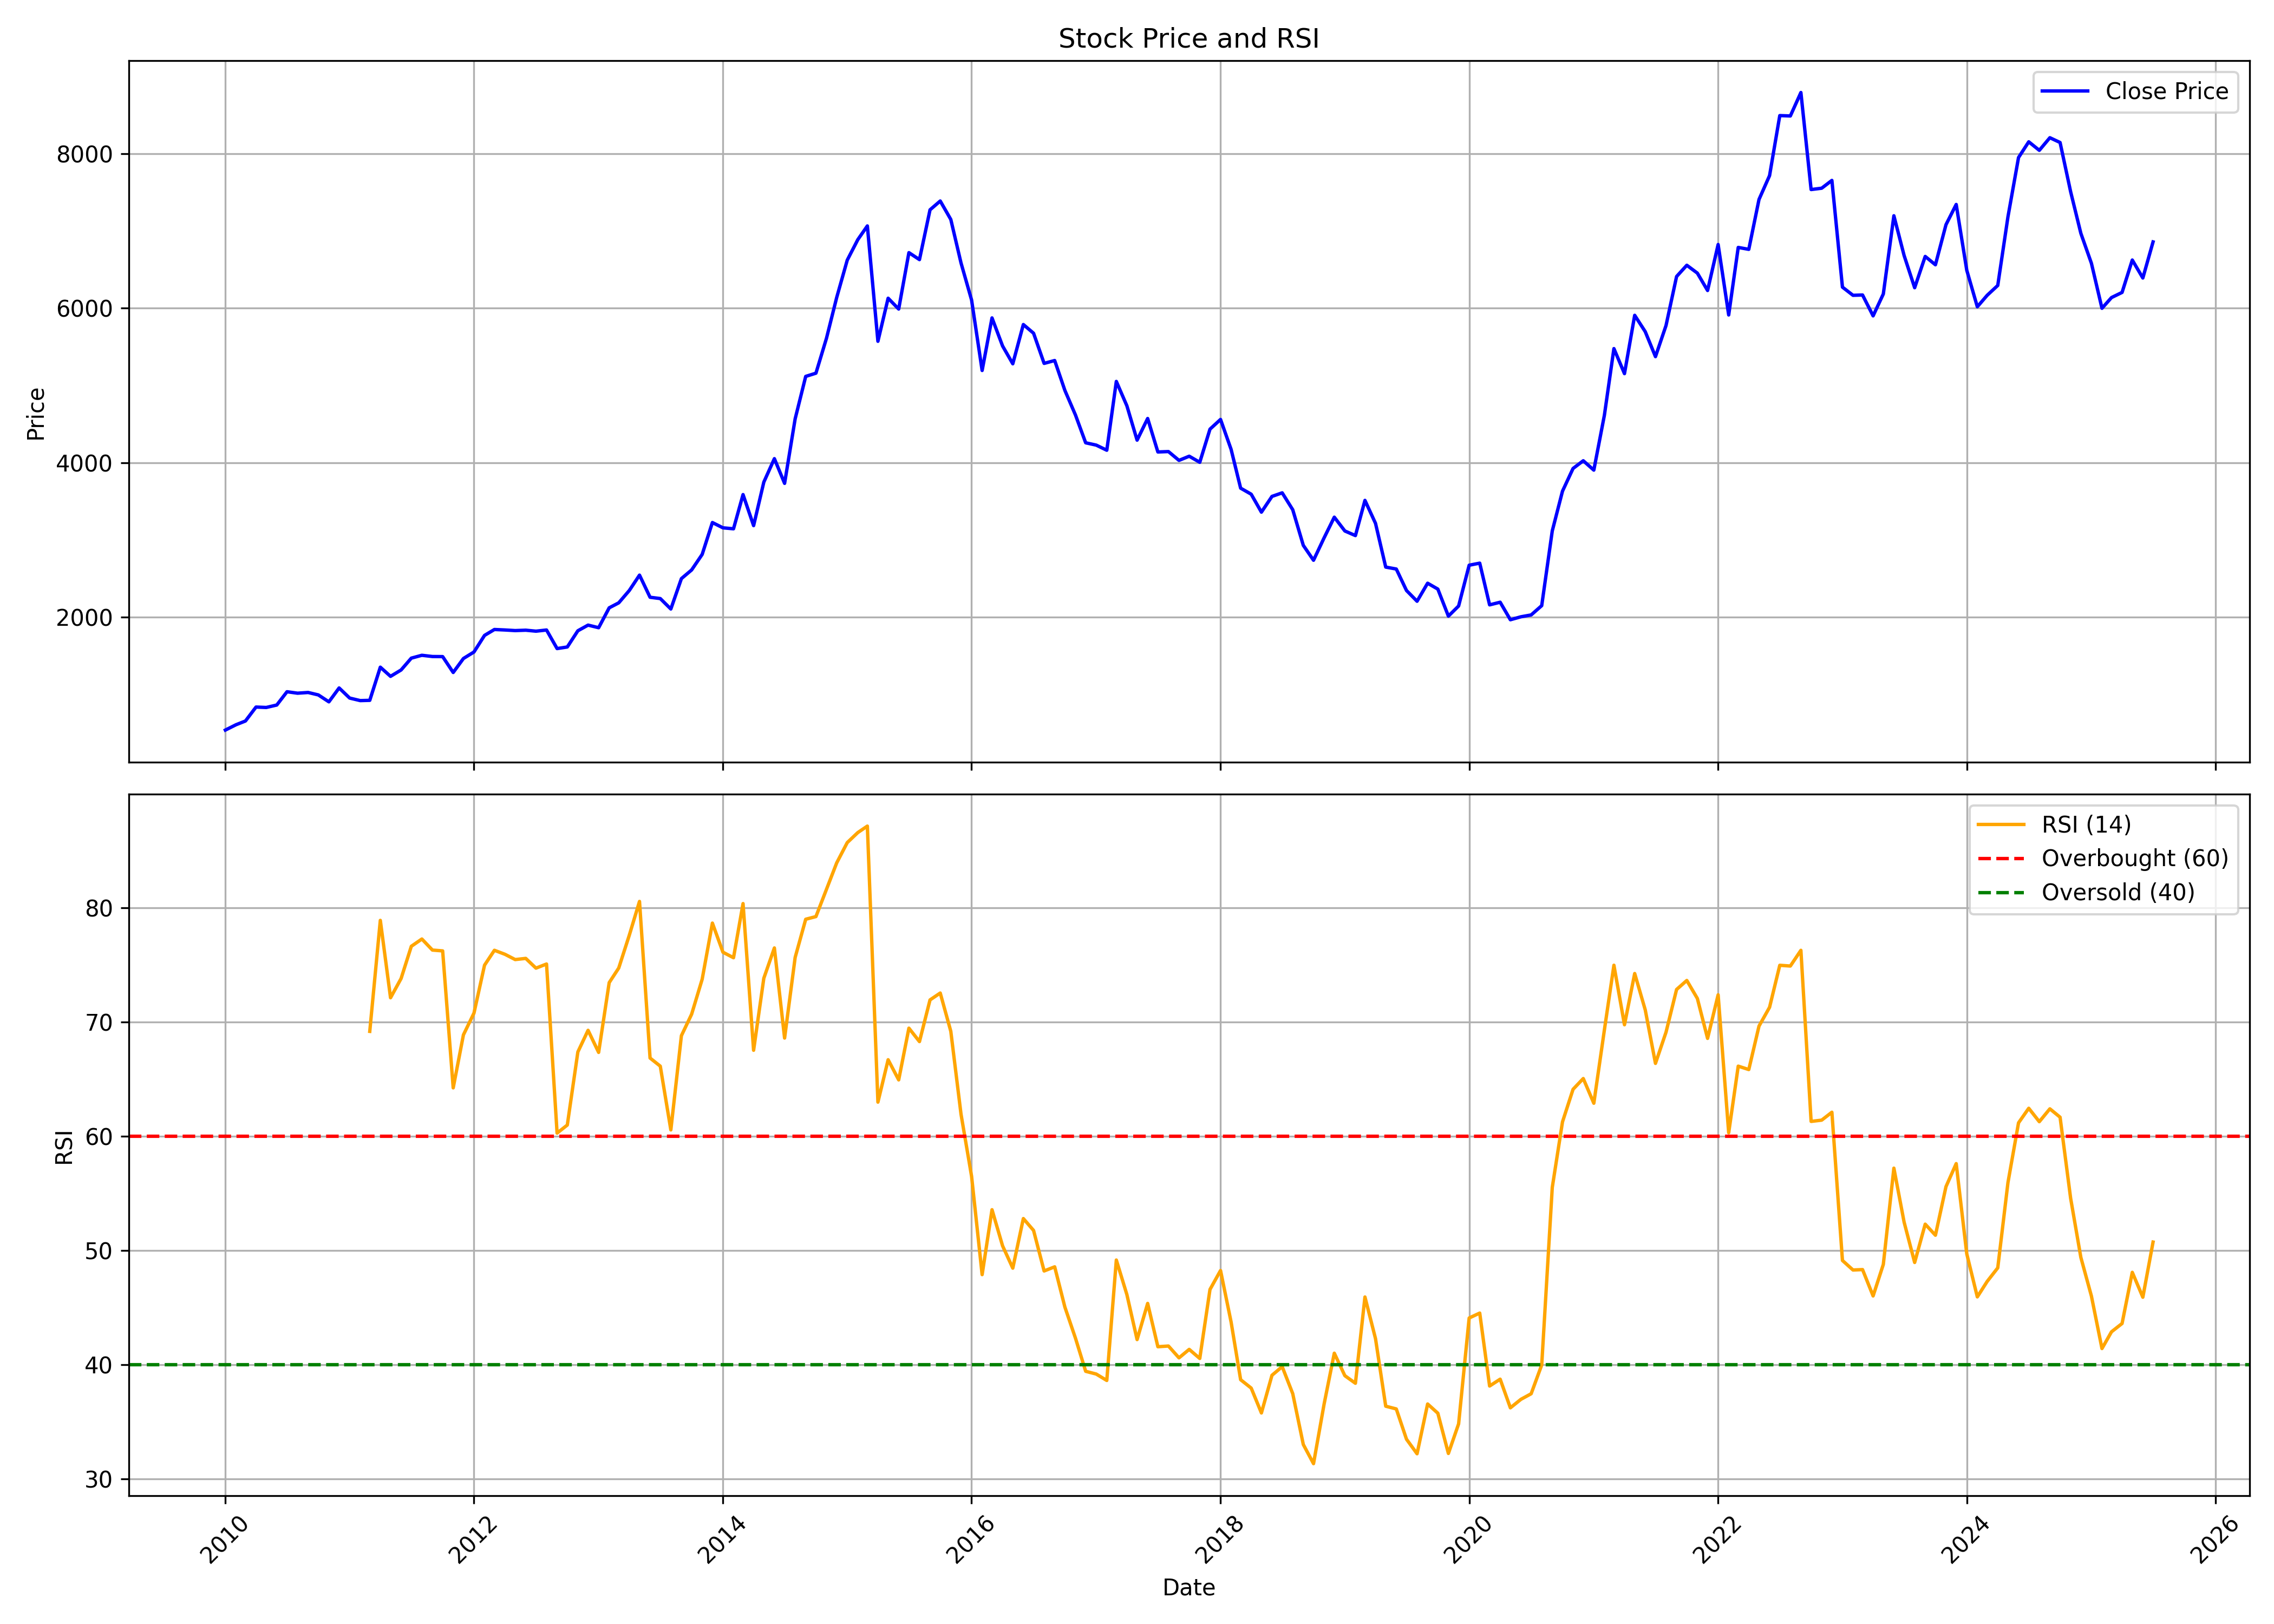

The data file committed next to this chart (first rows):
, date, symbol, open, high, low, close, volume, rsi
0, 2010-01-01, BLUEDART, 651.4, 727.4, 517.7, 540.2, 25798, 
1, 2010-02-01, BLUEDART, 536.1, 645.1, 536.1, 608.7, 27945, 
2, 2010-03-01, BLUEDART, 608.7, 733.5, 596.2, 657.7, 85090, 
3, 2010-04-01, BLUEDART, 675.5, 951.4, 650.8, 838.1, 1187471, 
4, 2010-05-01, BLUEDART, 846.9, 863.6, 763.6, 832.6, 120445, 
5, 2010-06-01, BLUEDART, 844, 902.4, 796, 864.5, 56411, 
6, 2010-07-01, BLUEDART, 870, 1111, 860.8, 1036, 138782, 
7, 2010-08-01, BLUEDART, 1041, 1088, 927.9, 1017, 73751, 
8, 2010-09-01, BLUEDART, 1018, 1146, 990.4, 1027, 102129, 
9, 2010-10-01, BLUEDART, 1064, 1129, 953.6, 995.1, 17826, 
10, 2010-11-01, BLUEDART, 1028, 1062, 891.3, 905.6, 42527, 
11, 2010-12-01, BLUEDART, 925.5, 1206, 814.5, 1085, 72372, 
12, 2011-01-01, BLUEDART, 1098, 1098, 890.7, 954.4, 23767, 
13, 2011-02-01, BLUEDART, 995, 1027, 893.2, 921.6, 120026, 
14, 2011-03-01, BLUEDART, 931.1, 971.8, 892.2, 925.1, 31338, 69.19
15, 2011-04-01, BLUEDART, 947.7, 1444, 928.4, 1354, 2761082, 78.9
16, 2011-05-01, BLUEDART, 1358, 1368, 1205, 1235, 219742, 72.13
17, 2011-06-01, BLUEDART, 1237, 1360, 1168, 1318, 105229, 73.82
18, 2011-07-01, BLUEDART, 1332, 1563, 1321, 1471, 312832, 76.64
19, 2011-08-01, BLUEDART, 1456, 1701, 1348, 1508, 218513, 77.27
20, 2011-09-01, BLUEDART, 1508, 1634, 1474, 1492, 54596, 76.3
21, 2011-10-01, BLUEDART, 1474, 1547, 1441, 1491, 44912, 76.23
22, 2011-11-01, BLUEDART, 1508, 1552, 1278, 1285, 76207, 64.24
23, 2011-12-01, BLUEDART, 1318, 1485, 1295, 1466, 112776, 68.88
24, 2012-01-01, BLUEDART, 1459, 1639, 1440, 1551, 68652, 70.79
25, 2012-02-01, BLUEDART, 1519, 1885, 1484, 1765, 106601, 74.98
26, 2012-03-01, BLUEDART, 1782, 1893, 1715, 1842, 94097, 76.29
27, 2012-04-01, BLUEDART, 1829, 2047, 1817, 1835, 126806, 75.93
28, 2012-05-01, BLUEDART, 1845, 2007, 1744, 1828, 112236, 75.47
29, 2012-06-01, BLUEDART, 1817, 1891, 1718, 1833, 79108, 75.58
30, 2012-07-01, BLUEDART, 1836, 2007, 1762, 1820, 23477, 74.72
31, 2012-08-01, BLUEDART, 1787, 1932, 1787, 1835, 15550, 75.08
32, 2012-09-01, BLUEDART, 1831, 1840, 1414, 1595, 251180, 60.28
33, 2012-10-01, BLUEDART, 1579, 1663, 1548, 1615, 26853, 60.99
34, 2012-11-01, BLUEDART, 1607, 1939, 1483, 1825, 878073, 67.39
35, 2012-12-01, BLUEDART, 1785, 1984, 1771, 1898, 102330, 69.28
36, 2013-01-01, BLUEDART, 1887, 1992, 1785, 1865, 103016, 67.35
37, 2013-02-01, BLUEDART, 1873, 2142, 1817, 2122, 116713, 73.46
38, 2013-03-01, BLUEDART, 2151, 2438, 2088, 2187, 172883, 74.73
39, 2013-04-01, BLUEDART, 2188, 2373, 2040, 2346, 181177, 77.6
40, 2013-05-01, BLUEDART, 2346, 2568, 2246, 2545, 30820, 80.56
41, 2013-06-01, BLUEDART, 2531, 2587, 2193, 2259, 149241, 66.85
42, 2013-07-01, BLUEDART, 2308, 2420, 2184, 2242, 50478, 66.14
43, 2013-08-01, BLUEDART, 2335, 2374, 2012, 2107, 47011, 60.56
44, 2013-09-01, BLUEDART, 2146, 2570, 2064, 2500, 29802, 68.81
45, 2013-10-01, BLUEDART, 2499, 2784, 2473, 2612, 60891, 70.69
46, 2013-11-01, BLUEDART, 2652, 2851, 2581, 2813, 83885, 73.75
47, 2013-12-01, BLUEDART, 2861, 3527, 2846, 3226, 244288, 78.67
48, 2014-01-01, BLUEDART, 3213, 3860, 3061, 3157, 197152, 76.12
49, 2014-02-01, BLUEDART, 3120, 3347, 2830, 3145, 111791, 75.63
50, 2014-03-01, BLUEDART, 3182, 3654, 3062, 3587, 107811, 80.37
51, 2014-04-01, BLUEDART, 3625, 3625, 3076, 3185, 108278, 67.53
52, 2014-05-01, BLUEDART, 3185, 3856, 2955, 3748, 186408, 73.84
53, 2014-06-01, BLUEDART, 3741, 4189, 3673, 4052, 146275, 76.49
54, 2014-07-01, BLUEDART, 4073, 4194, 3709, 3732, 46421, 68.6
55, 2014-08-01, BLUEDART, 3745, 4608, 3590, 4567, 209784, 75.66
56, 2014-09-01, BLUEDART, 4567, 5394, 4157, 5116, 297710, 79
57, 2014-10-01, BLUEDART, 5082, 5286, 4694, 5158, 131721, 79.24
58, 2014-11-01, BLUEDART, 5321, 6367, 5129, 5610, 160750, 81.62
59, 2014-12-01, BLUEDART, 5579, 6173, 5419, 6138, 144619, 83.94
... 127 more rows
